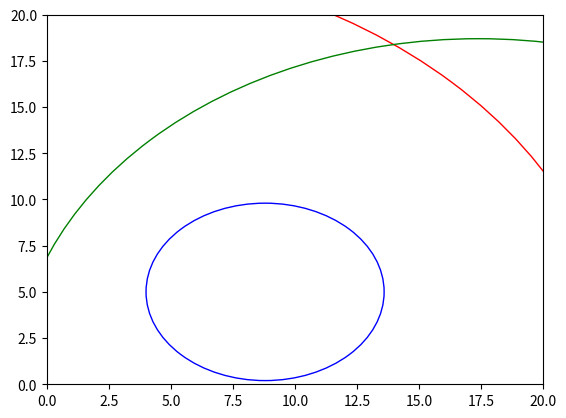

Python code for this plot:
#!/usr/bin/env python3
# -*- coding: utf-8 -*-
"""
Created on Sun Sep 30 16:35:21 2018

@author: erikzhou
"""

# Fit a line, ``y = mx + c``, through some noisy data-points:
import numpy as np
import matplotlib.pyplot as plt
import math

#given input of x1,y1,r1  x2,y2,r2  x3,y3,r3 
#output the best least squre fit of coordinates (u1,u2)
def trilocation(x1,y1,r1,x2,y2,r2,x3,y3,r3):
    v1 = np.array([x3-x1,
                   x3-x2,
                   x1-x2])
    
    v2= np.array([y3-y1,
                  y3-y2,
                  y1-y2])
    
    y = np.array([(r1**2 - r3**2) - (x1**2 - x3**2) - (y1**2 - y3**2),
                  (r2**2 - r3**2) - (x2**2 - x3**2) - (y2**2 - y3**2),
                  (r2**2 - r1**2) - (x2**2 - x1**2) - (y2**2 - y1**2)])
    
    
    #v1 v2 element wise mul by 2
    v1 = np.array(list(map(lambda x:2*x,v1)))
    v2 = np.array(list(map(lambda x:2*x,v2)))
    A = np.vstack([v1, v2]).T
    
    m, c = np.linalg.lstsq(A, y,rcond=None)[0]
    return round(m,1),round(c,1)


#plot the trilocation fit 
def plot_trilocation(x1,y1,r1,x2,y2,r2,x3,y3,r3,u1,u2):
    circle1 = plt.Circle((x1, y1), r1, color='r',fill=False)
    # now make a circle with no fill, which is good for hi-lighting key results
    circle2 = plt.Circle((x2, y2), r2, color='b', fill=False)
    circle3 = plt.Circle((x3, y3), r3, color='g', fill=False)
    
    ax = plt.gca()
    ax.cla() # clear things for fresh plot
    
    # change default range so that new circles will work
    ax.set_xlim((0, 20))
    ax.set_ylim((0, 20))
    
    plt.plot(u1, u2, 'bo')
    
    ax.add_artist(circle1)
    ax.add_artist(circle2)
    ax.add_artist(circle3)

    return

def get_dist(m,c,r):
        return 10**((r - c)/m)

v0 = [-71.20,-64.33,-81.67,-58.60,-69.50,7.3,2.5,0.22,0.20,0.13,0.22,0.2]
#v0 =[-64.33,-65.83,-73.50,-60.00,-58.17,19.5,2.5,0.21,0.21,0.17,0.21,0.2]
#v0 = [-63.40,-64.30,-72.60,-56.40,-67.50,13,2.7,0.20,0.20,0.20,0.20,0.2]
coordinate = v0[5:7]
#Base station Coordinates
base = {0:[0,0], 1:[25,2], 2:[29.2,-1],3:[8.8,5],4:[17.4,0]}

#give the base station input and range output predicted node x location 
m = -18.549794068963205; c = -45.88914172179528     #constants of the least sqaure for RSSI
distance = [round(get_dist(m,c ,r),1) for r in v0[:5]]       # distance for each base station
print(distance)

(x1,y1,r1,x2,y2,r2,x3,y3,r3) = (base[0][0],base[0][1],distance[0],base[3][0],base[3][1],distance[3],base[4][0],base[4][1],distance[4])
u1,u2 = trilocation(x1,y1,r1,x2,y2,r2,x3,y3,r3)
err = round(math.sqrt((u1-coordinate[0])**2 + (u2 - coordinate[1])**2),1)

print("The Node X location is", u1,u2)
print("the right location is " , coordinate)
print("the error is ",err)
plot_trilocation(x1,y1,r1,x2,y2,r2,x3,y3,r3,u1,u2)




 